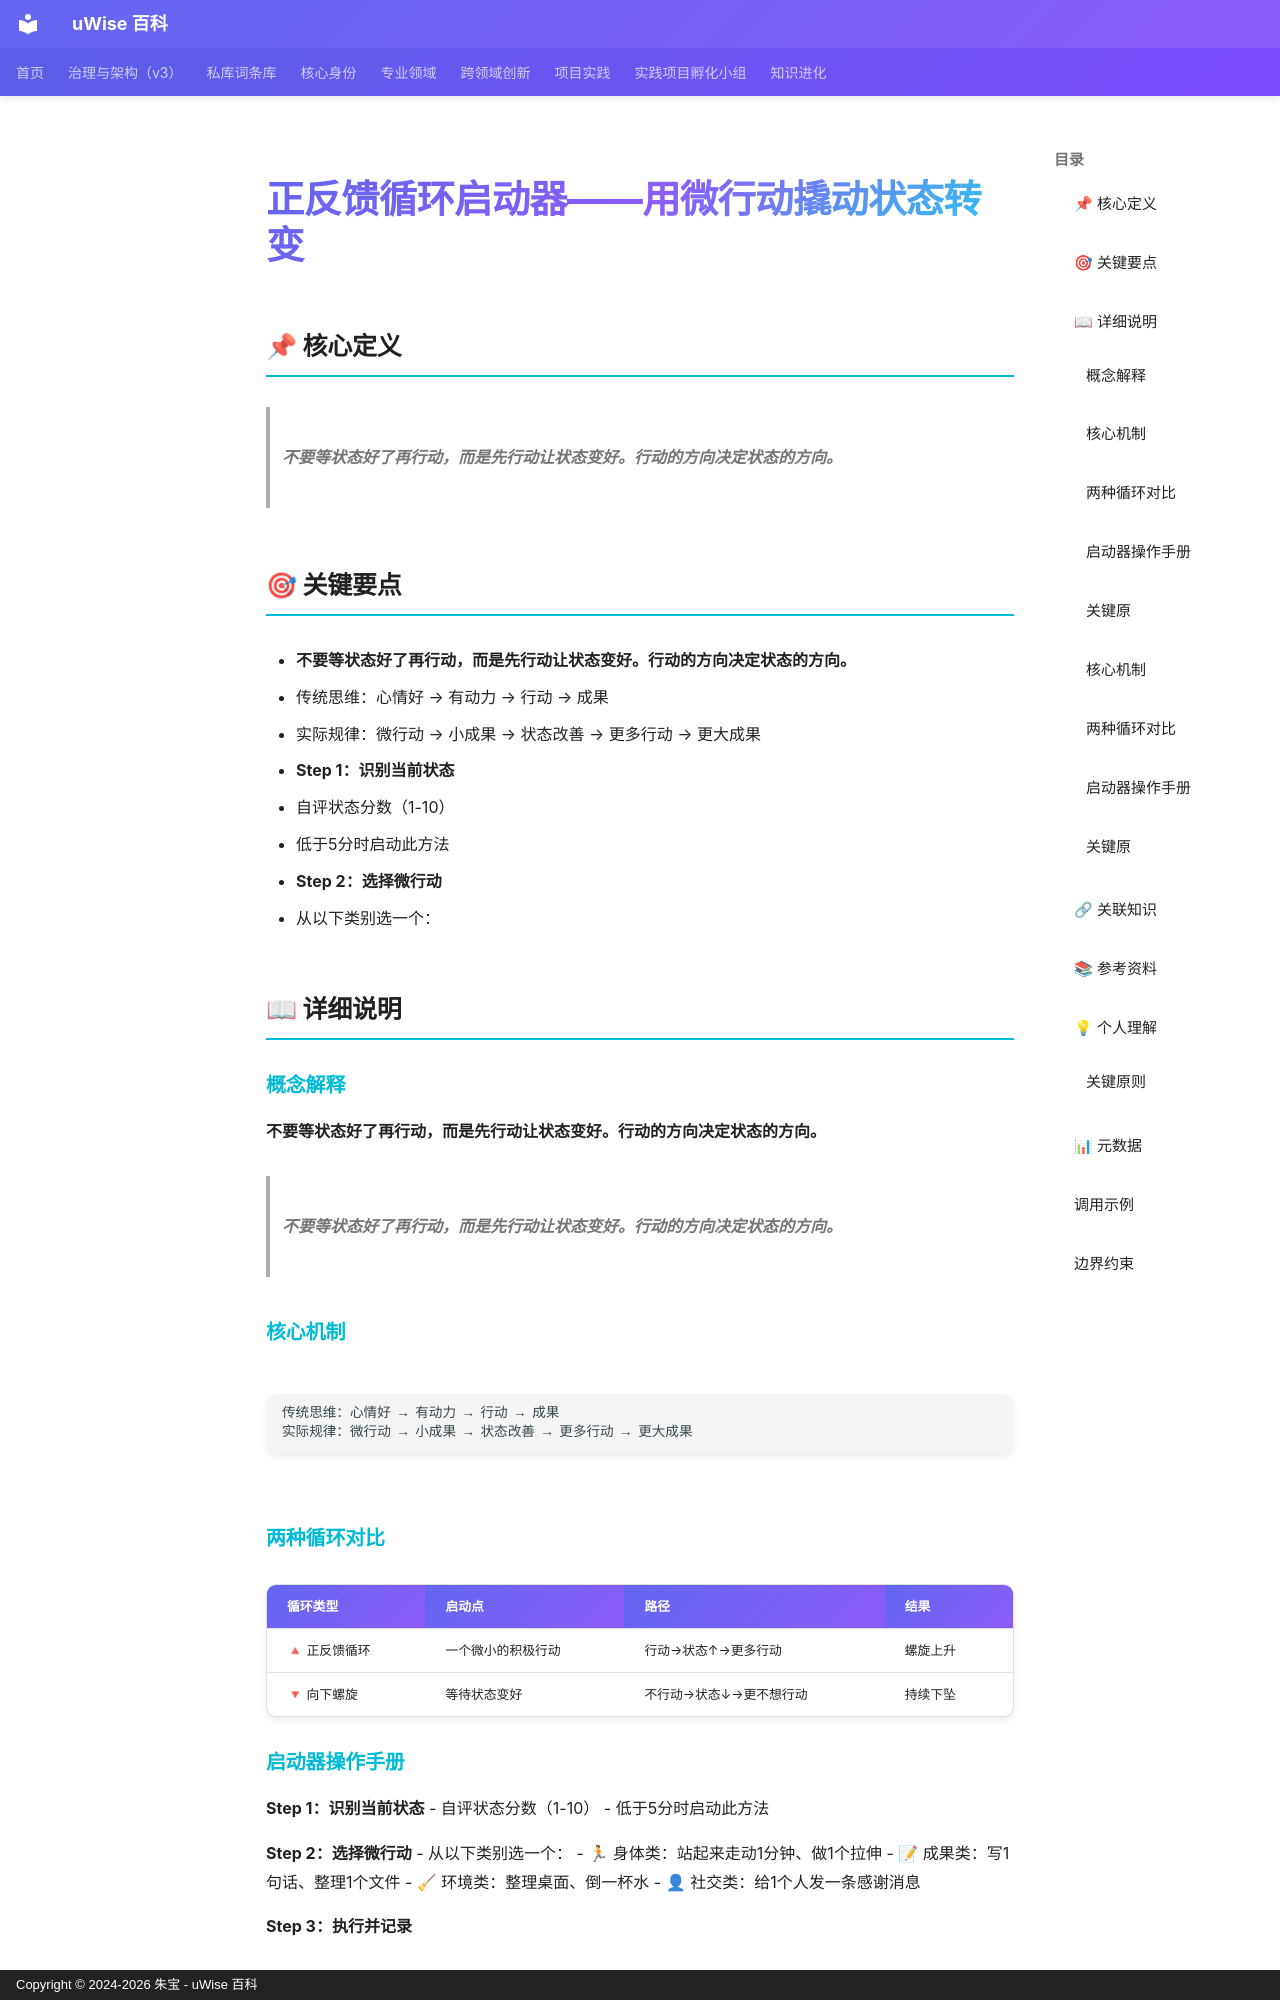

repository: zhubao315/uWise · page: vault-encyclopedia/entry-f18c1e24/index.html · generator: mkdocs · copyright: Copyright © 2024-2026 朱宝 - uWise 百科

---
title: "正反馈循环启动器——用微行动撬动状态转变"
description: "不要等状态好了再行动，而是先行动让状态变好。行动的方向决定状态的方向。"
---

# 正反馈循环启动器——用微行动撬动状态转变

## 📌 核心定义

> **不要等状态好了再行动，而是先行动让状态变好。行动的方向决定状态的方向。**

## 🎯 关键要点

- **不要等状态好了再行动，而是先行动让状态变好。行动的方向决定状态的方向。**
- 传统思维：心情好 → 有动力 → 行动 → 成果
- 实际规律：微行动 → 小成果 → 状态改善 → 更多行动 → 更大成果
- **Step 1：识别当前状态**
- 自评状态分数（1-10）
- 低于5分时启动此方法
- **Step 2：选择微行动**
- 从以下类别选一个：

## 📖 详细说明

### 概念解释
**不要等状态好了再行动，而是先行动让状态变好。行动的方向决定状态的方向。**
> **不要等状态好了再行动，而是先行动让状态变好。行动的方向决定状态的方向。**

### 核心机制

```
传统思维：心情好 → 有动力 → 行动 → 成果
实际规律：微行动 → 小成果 → 状态改善 → 更多行动 → 更大成果
```

### 两种循环对比

| 循环类型 | 启动点 | 路径 | 结果 |
|----------|--------|------|------|
| 🔺 正反馈循环 | 一个微小的积极行动 | 行动→状态↑→更多行动 | 螺旋上升 |
| 🔻 向下螺旋 | 等待状态变好 | 不行动→状态↓→更不想行动 | 持续下坠 |
